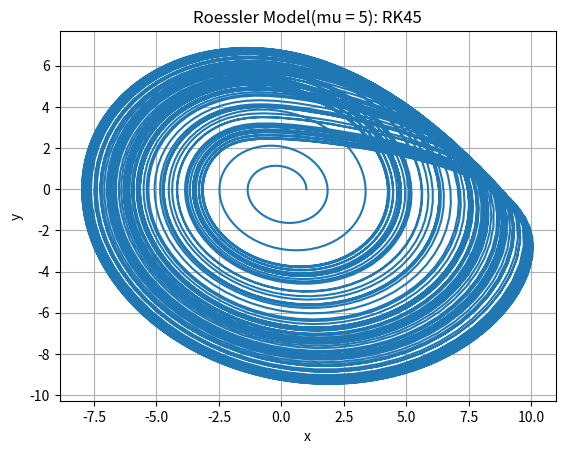

Write the Python code that produced this figure. (Note: this script raises an exception after producing the figure.)
# 常微分方程式の初期値問題

# numpy
import numpy as np

# ODEintパッケージ
import scipy.integrate as spint

# matplotlib
import matplotlib as mp
import matplotlib.pyplot as plt

# sys
import sys

# 陽的形式の右辺
alpha = 1.0 / 5.0
beta = 1.0 / 5.0
#mu = 3
#mu = 4
mu = 5 # Chaos
# y' = func(t, y)

def func(t, y):
	z = [
		-(y[1] + y[2]),
        y[0] + alpha * y[1],
		beta + y[2] * (y[0] - mu)
	]
	return z

# 初期値
y0 = [1.0, 0.0, 0.0]

# t = [0, 500]を0.1刻みで
t_interval = [0.0, 500.0]
t_all = np.arange(t_interval[0], t_interval[1], 0.1)
print(t_interval)

# 常微分方程式を解く
ret = spint.solve_ivp(func, t_interval, y0, t_eval = t_all)
ret_rk45   = spint.solve_ivp(func, t_interval, y0, method = 'RK45', t_eval = t_all)
ret_rk23   = spint.solve_ivp(func, t_interval, y0, method = 'RK23',t_eval = t_all)
#ret_dop853 = spint.solve_ivp(func, t_interval, y0, method = 'DOP853',t_eval = t_all)
ret_radau  = spint.solve_ivp(func, t_interval, y0, method = 'Radau', t_eval = t_all)
ret_bdf    = spint.solve_ivp(func, t_interval, y0, method = 'BDF', t_eval = t_all)
ret_lsoda  = spint.solve_ivp(func, t_interval, y0, method = 'LSODA', t_eval = t_all)

# yを表示
#print(ret.y)

# t-yグラフを描画
# グラフ初期化
# figure, axis = matplotlib.pyplot.subplots()
figure, axis = plt.subplots()

# 値をセット
#axis.plot(t, y1)
#axis.plot(t, y2)
print(ret.y)
#axis.plot(ret.y[0, :], ret.y[1, :])
axis.plot(ret_rk45.y[0, :], ret_rk45.y[1, :])
#axis.plot(ret_rk23.y[0, :], ret_rk23.y[1, :])
#axis.plot(ret_radau.y[0, :], ret_radau.y[1, :])
#axis.plot(ret_bdf.y[0, :], ret_bdf.y[1, :])
#axis.plot(ret_lsoda.y[0, :], ret_lsoda.y[1, :])

# x軸，y軸，グラフタイトルをセット
axis.set(xlabel = 'x', ylabel = 'y', title = 'Roessler Model(mu = ' + str(mu) + '): RK45')

# グリッドを描画
axis.grid()

# グラフ保存ファイル名
figure.savefig(__file__ + '.png')

# グラフを画面に描画
# matplotlib.pyplot.show()
plt.show()


# -------------------------------------
# Copyright (c) 2021 Tomonori Kouya
# All rights reserved.
# -------------------------------------
